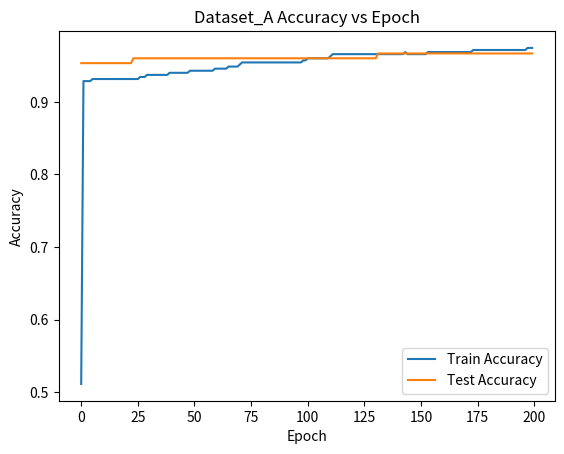
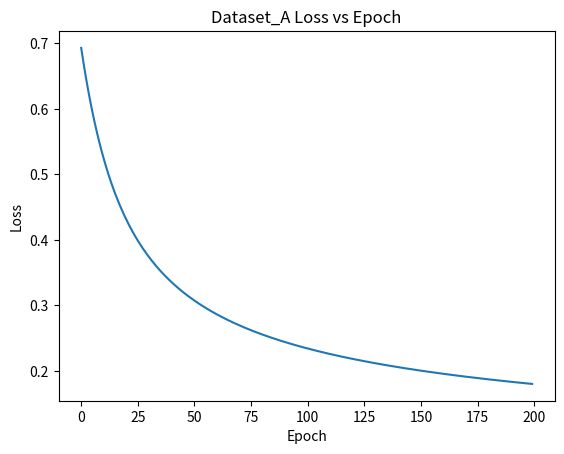
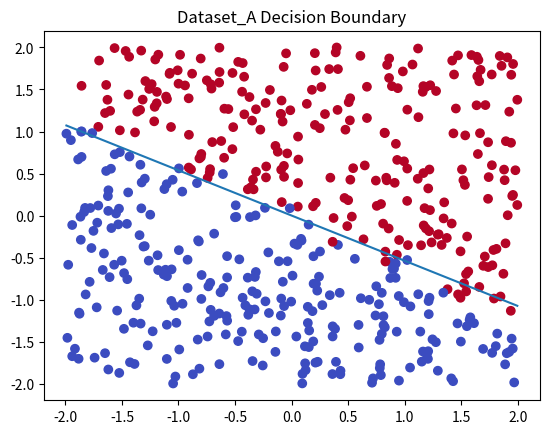
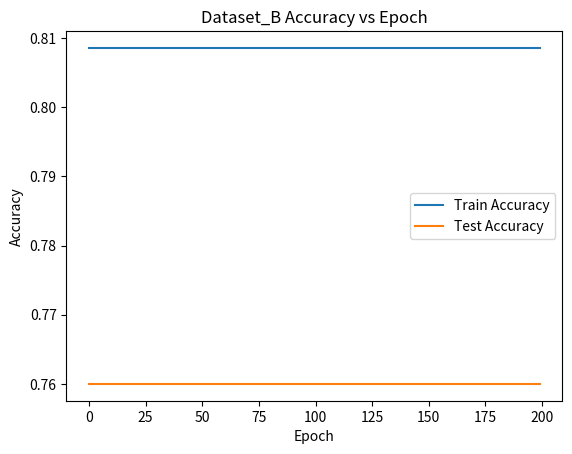
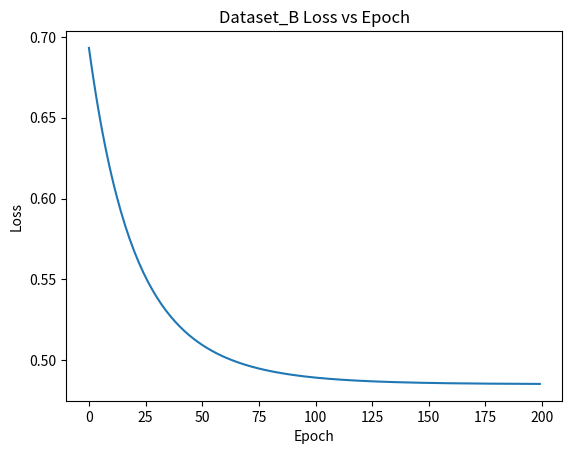
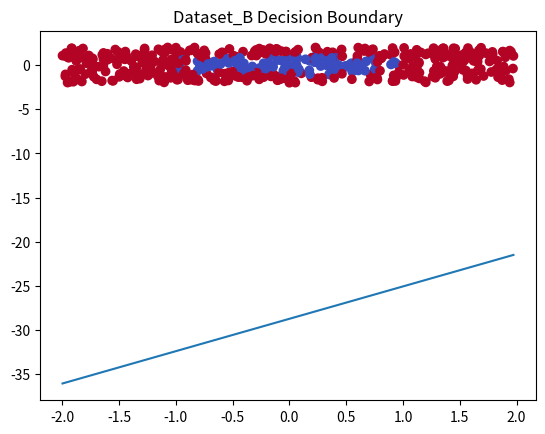

These charts were generated, in order, by the following Python code:
import numpy as np
import matplotlib.pyplot as plt

# Helper functions

def sigmoid(z):
    return 1/(1+np.exp(-z))


def loss(y, p):
    eps = 1e-9
    return -np.mean(y*np.log(p+eps) + (1-y)*np.log(1-p+eps))


def accuracy(y, y_pred):
    return np.mean(y == y_pred)


# Dataset generation

def generate_linear_dataset(n=500):

    x1 = np.random.uniform(-2,2,n)
    x2 = np.random.uniform(-2,2,n)

    eps = np.random.normal(0,0.2,n)

    z = 2*x1 + 3*x2 + eps
    y = (z > 0).astype(int)

    X = np.column_stack((x1,x2))
    return X,y


def generate_nonlinear_dataset(n=500):

    x1 = np.random.uniform(-2,2,n)
    x2 = np.random.uniform(-2,2,n)

    eps = np.random.normal(0,0.2,n)

    z = x1**2 + x2**2 - 1 + eps
    y = (z > 0).astype(int)

    X = np.column_stack((x1,x2))
    return X,y


# Train/test split

def split_data(X,y):

    idx = np.random.permutation(len(X))
    split = int(0.7*len(X))

    train = idx[:split]
    test = idx[split:]

    return X[train],X[test],y[train],y[test]

# Logistic Regression Training

def train_lr(X_train,y_train,X_test,y_test,epochs=200,lr=0.1):

    n_samples,n_features = X_train.shape

    w = np.zeros(n_features)
    b = 0

    train_acc=[]
    test_acc=[]
    losses=[]

    for _ in range(epochs):

        z = np.dot(X_train,w)+b
        p = sigmoid(z)

        dw = (1/n_samples)*np.dot(X_train.T,(p-y_train))
        db = (1/n_samples)*np.sum(p-y_train)

        w -= lr*dw
        b -= lr*db

        preds_train = (p>=0.5).astype(int)
        preds_test = (sigmoid(np.dot(X_test,w)+b)>=0.5).astype(int)

        train_acc.append(accuracy(y_train,preds_train))
        test_acc.append(accuracy(y_test,preds_test))
        losses.append(loss(y_train,p))

    return w,b,train_acc,test_acc,losses


# Plot functions

def plot_accuracy(train_acc,test_acc,name):

    plt.figure()

    plt.plot(train_acc,label="Train Accuracy")
    plt.plot(test_acc,label="Test Accuracy")

    plt.xlabel("Epoch")
    plt.ylabel("Accuracy")
    plt.title(name+" Accuracy vs Epoch")

    plt.legend()

    plt.savefig("3_"+name+"_accuracy.png")
    plt.close()


def plot_loss(losses,name):

    plt.figure()

    plt.plot(losses)

    plt.xlabel("Epoch")
    plt.ylabel("Loss")
    plt.title(name+" Loss vs Epoch")

    plt.savefig("3_"+name+"_loss.png")
    plt.close()


def plot_boundary(X,y,w,b,name):

    plt.figure()

    plt.scatter(X[:,0],X[:,1],c=y,cmap="coolwarm")

    x_vals = np.linspace(X[:,0].min(),X[:,0].max(),100)
    y_vals = -(w[0]*x_vals+b)/w[1]

    plt.plot(x_vals,y_vals)

    plt.title(name+" Decision Boundary")

    plt.savefig("3_"+name+"_boundary.png")
    plt.close()


# Run Experiment

datasets = [
    ("Dataset_A", generate_linear_dataset()),
    ("Dataset_B", generate_nonlinear_dataset())
]

for name,(X,y) in datasets:

    X_train,X_test,y_train,y_test = split_data(X,y)

    w,b,train_acc,test_acc,losses = train_lr(
        X_train,y_train,X_test,y_test
    )

    plot_accuracy(train_acc,test_acc,name)
    plot_loss(losses,name)
    plot_boundary(X,y,w,b,name)
